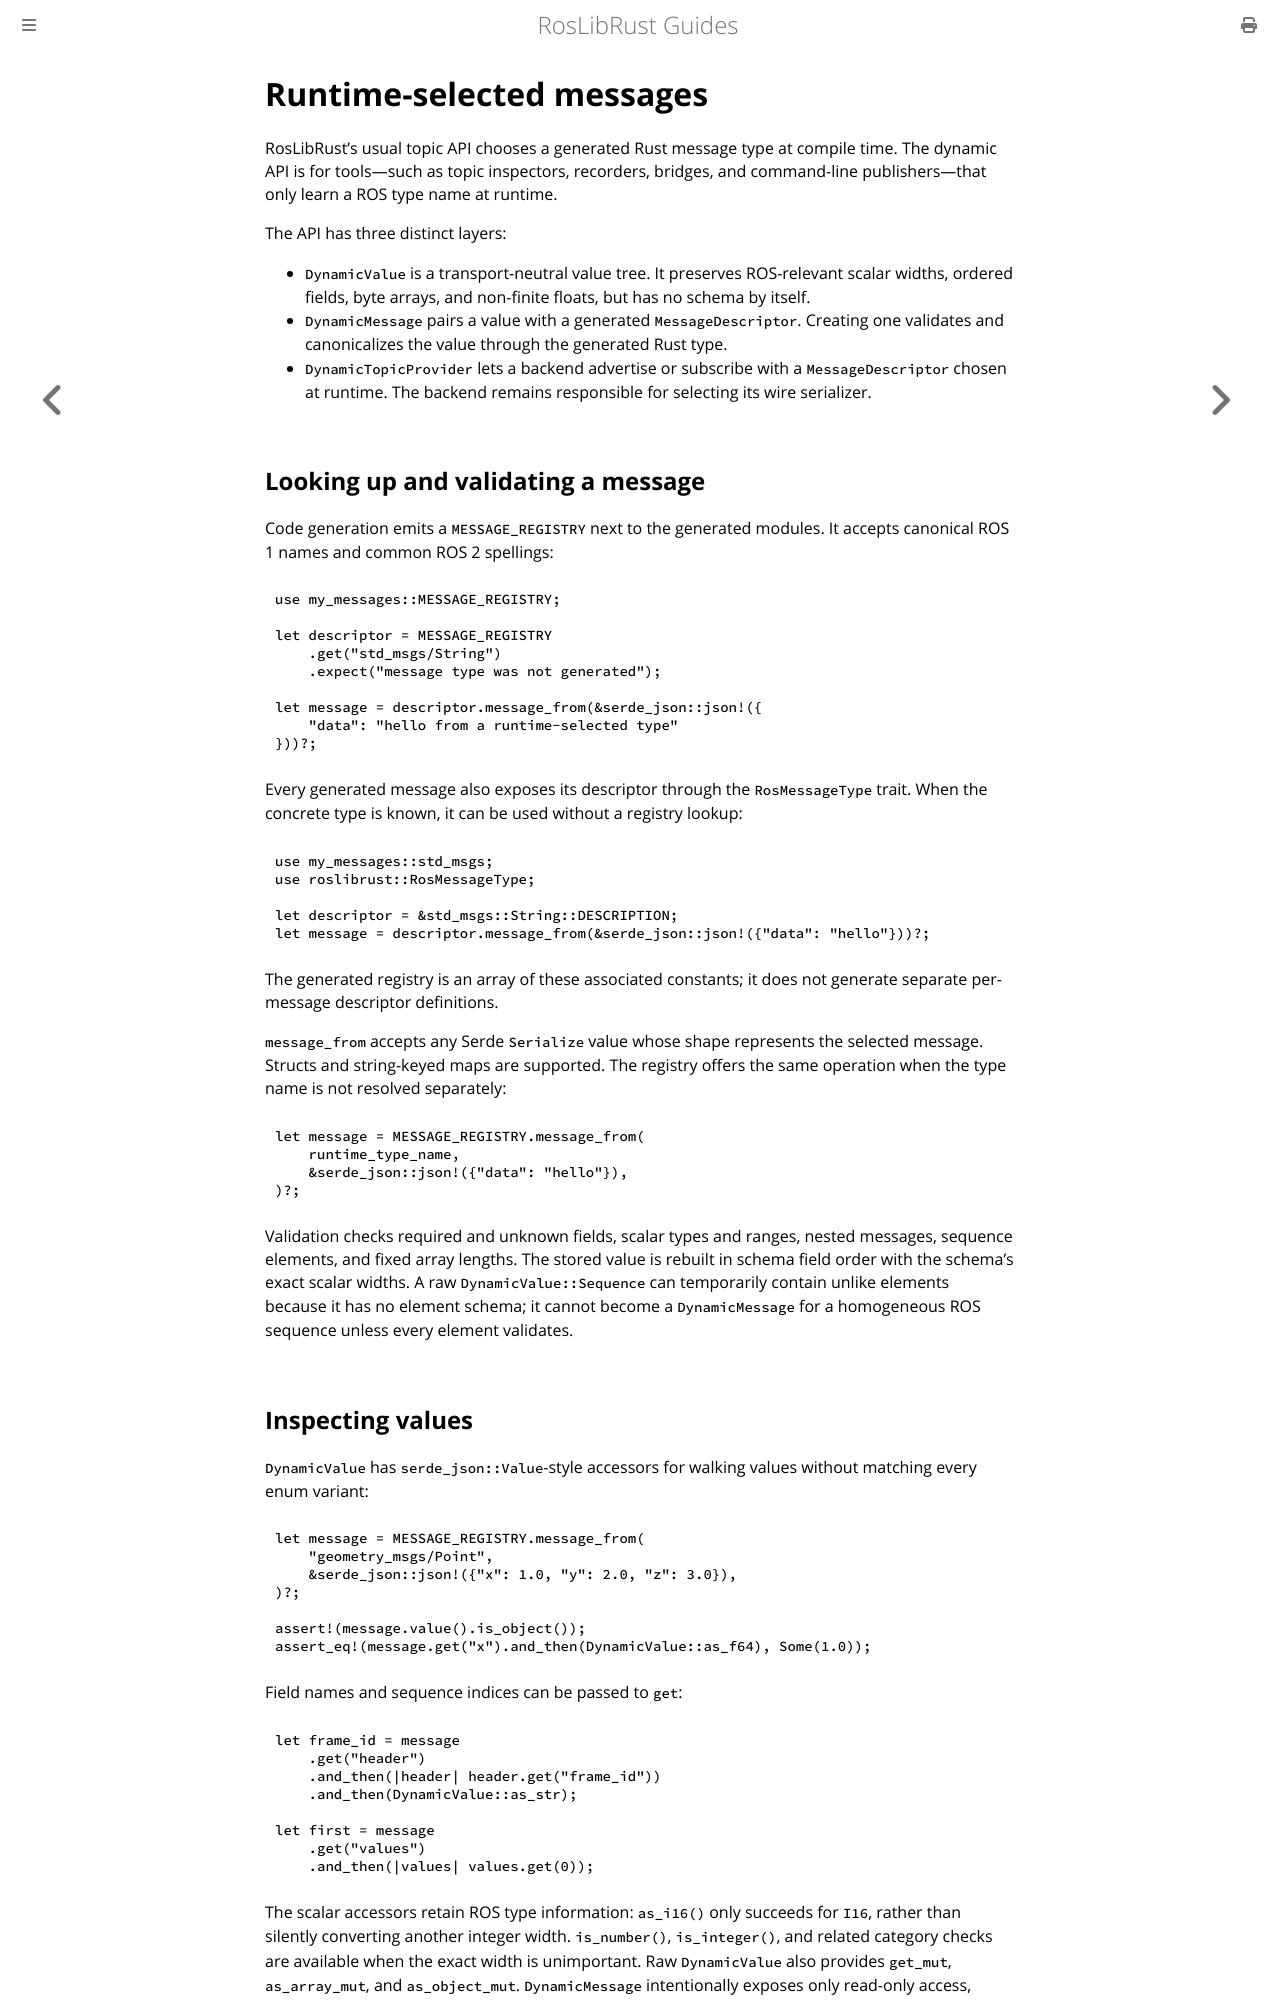

repository: RosLibRust/roslibrust · page: dynamic_messages.html · generator: mdbook

# Runtime-selected messages

RosLibRust's usual topic API chooses a generated Rust message type at compile time. The dynamic
API is for tools—such as topic inspectors, recorders, bridges, and command-line publishers—that
only learn a ROS type name at runtime.

The API has three distinct layers:

- `DynamicValue` is a transport-neutral value tree. It preserves ROS-relevant scalar widths,
  ordered fields, byte arrays, and non-finite floats, but has no schema by itself.
- `DynamicMessage` pairs a value with a generated `MessageDescriptor`. Creating one validates and
  canonicalizes the value through the generated Rust type.
- `DynamicTopicProvider` lets a backend advertise or subscribe with a `MessageDescriptor` chosen
  at runtime. The backend remains responsible for selecting its wire serializer.

## Looking up and validating a message

Code generation emits a `MESSAGE_REGISTRY` next to the generated modules. It accepts canonical
ROS 1 names and common ROS 2 spellings:

```rust,ignore
use my_messages::MESSAGE_REGISTRY;

let descriptor = MESSAGE_REGISTRY
    .get("std_msgs/String")
    .expect("message type was not generated");

let message = descriptor.message_from(&serde_json::json!({
    "data": "hello from a runtime-selected type"
}))?;
```

Every generated message also exposes its descriptor through the `RosMessageType` trait. When the
concrete type is known, it can be used without a registry lookup:

```rust,ignore
use my_messages::std_msgs;
use roslibrust::RosMessageType;

let descriptor = &std_msgs::String::DESCRIPTION;
let message = descriptor.message_from(&serde_json::json!({"data": "hello"}))?;
```

The generated registry is an array of these associated constants; it does not generate separate
per-message descriptor definitions.

`message_from` accepts any Serde `Serialize` value whose shape represents the selected message.
Structs and string-keyed maps are supported. The registry offers the same operation when the type
name is not resolved separately:

```rust,ignore
let message = MESSAGE_REGISTRY.message_from(
    runtime_type_name,
    &serde_json::json!({"data": "hello"}),
)?;
```

Validation checks required and unknown fields, scalar types and ranges, nested messages, sequence
elements, and fixed array lengths. The stored value is rebuilt in schema field order with the
schema's exact scalar widths. A raw `DynamicValue::Sequence` can temporarily contain unlike
elements because it has no element schema; it cannot become a `DynamicMessage` for a homogeneous
ROS sequence unless every element validates.
